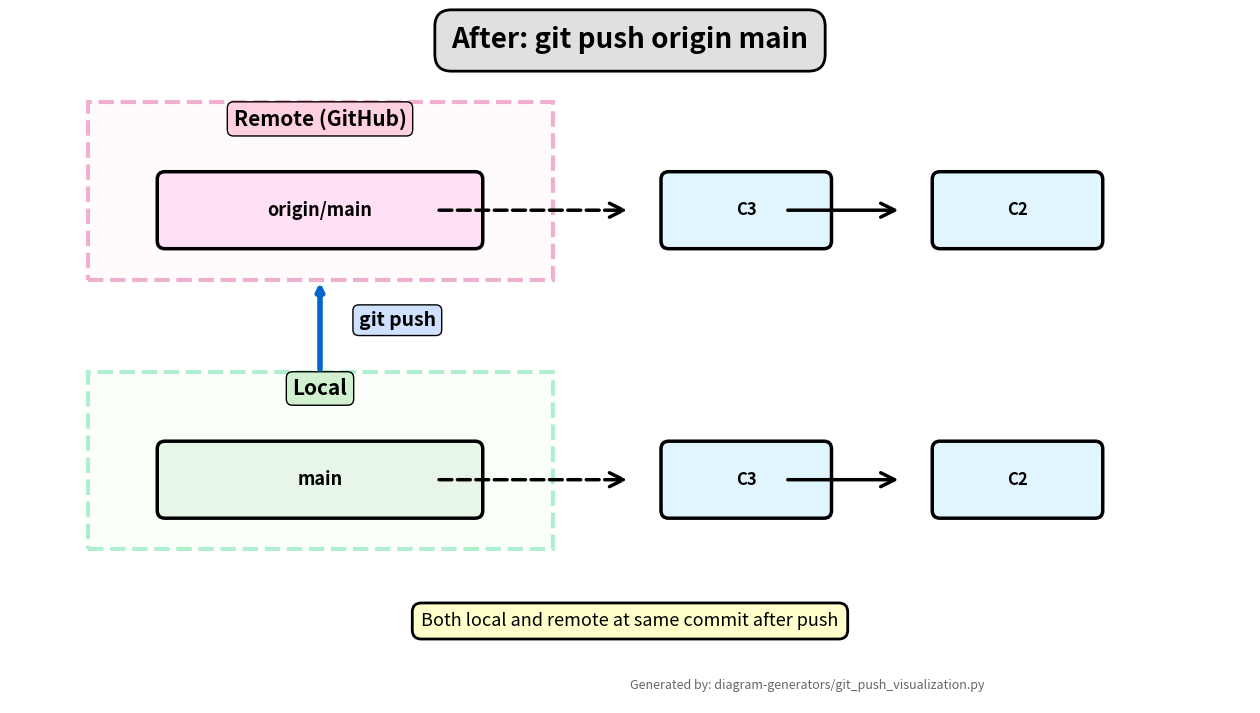

The matplotlib source for this figure: (Note: this script raises an exception after producing the figure.)
#!/usr/bin/env python3
"""Generate Git Push visualization."""
import matplotlib.pyplot as plt
from matplotlib.patches import FancyBboxPatch, FancyArrowPatch, Rectangle
import os

OUTPUT_DIR, OUTPUT_FILE = "../figures", "git_push_visualization.png"
COLORS = {'remote': '#ffe1f5', 'local': '#e8f5e9', 'commit': '#e1f5ff'}

def add_box(ax, x, y, w, h, text, color, fs=12):
    box = FancyBboxPatch((x,y), w, h, boxstyle="round,pad=0.1", facecolor=color, edgecolor='black', linewidth=2.5)
    ax.add_patch(box)
    ax.text(x+w/2, y+h/2, text, ha='center', va='center', fontsize=fs, fontweight='bold')

def add_arrow(ax, x1, y1, x2, y2, style='solid'):
    arrow = FancyArrowPatch((x1,y1), (x2,y2), arrowstyle='->', mutation_scale=25, linewidth=2.5, color='black', linestyle=style, zorder=2)
    ax.add_patch(arrow)

def create_diagram():
    fig, ax = plt.subplots(figsize=(16, 9), dpi=200)
    ax.set_xlim(0, 16); ax.set_ylim(0, 9); ax.axis('off')
    
    ax.text(8, 8.5, 'After: git push origin main', fontsize=20, fontweight='bold', ha='center',
            bbox=dict(boxstyle='round,pad=0.6', facecolor='#e0e0e0', edgecolor='black', linewidth=2))
    
    # Remote section
    remote_bg = Rectangle((1, 5.5), 6, 2.3, facecolor='#fff0f5', edgecolor='#cc0066', linewidth=3, linestyle='--', alpha=0.3)
    ax.add_patch(remote_bg)
    ax.text(4, 7.5, 'Remote (GitHub)', fontsize=15, fontweight='bold', ha='center',
            bbox=dict(boxstyle='round,pad=0.3', facecolor='#ffd0e0'))
    
    add_box(ax, 2, 6, 4, 0.8, 'origin/main', COLORS['remote'], 13)
    add_arrow(ax, 5.5, 6.4, 8, 6.4, 'dashed')
    add_box(ax, 8.5, 6, 2, 0.8, 'C3', COLORS['commit'])
    add_arrow(ax, 10, 6.4, 11.5, 6.4)
    add_box(ax, 12, 6, 2, 0.8, 'C2', COLORS['commit'])
    
    # Local section  
    local_bg = Rectangle((1, 2), 6, 2.3, facecolor='#f0fff0', edgecolor='#00cc66', linewidth=3, linestyle='--', alpha=0.3)
    ax.add_patch(local_bg)
    ax.text(4, 4, 'Local', fontsize=15, fontweight='bold', ha='center',
            bbox=dict(boxstyle='round,pad=0.3', facecolor='#d0f0d0'))
    
    add_box(ax, 2, 2.5, 4, 0.8, 'main', COLORS['local'], 13)
    add_arrow(ax, 5.5, 2.9, 8, 2.9, 'dashed')
    add_box(ax, 8.5, 2.5, 2, 0.8, 'C3', COLORS['commit'])
    add_arrow(ax, 10, 2.9, 11.5, 2.9)
    add_box(ax, 12, 2.5, 2, 0.8, 'C2', COLORS['commit'])
    
    # Push arrow
    ax.annotate('', xy=(4, 5.5), xytext=(4, 4.3), arrowprops=dict(arrowstyle='->', lw=4, color='#0066cc'))
    ax.text(4.5, 4.9, 'git push', fontsize=14, fontweight='bold', bbox=dict(boxstyle='round,pad=0.3', facecolor='#d0e0ff'))
    
    ax.text(8, 1, 'Both local and remote at same commit after push', fontsize=13, ha='center', style='italic',
            bbox=dict(boxstyle='round,pad=0.5', facecolor='#ffffcc', linewidth=2))
    
    ax.text(0.5, 0.02, 'Generated by: diagram-generators/git_push_visualization.py', fontsize=9, style='italic', color='#666', transform=ax.transAxes)
    
    output_path = os.path.join(OUTPUT_DIR, OUTPUT_FILE)
    os.makedirs(OUTPUT_DIR, exist_ok=True)
    plt.tight_layout()
    plt.savefig(output_path, dpi=200, bbox_inches='tight', facecolor='white')
    plt.close()
    print(f"✓ Generated: {output_path}")

if __name__ == "__main__":
    create_diagram()
